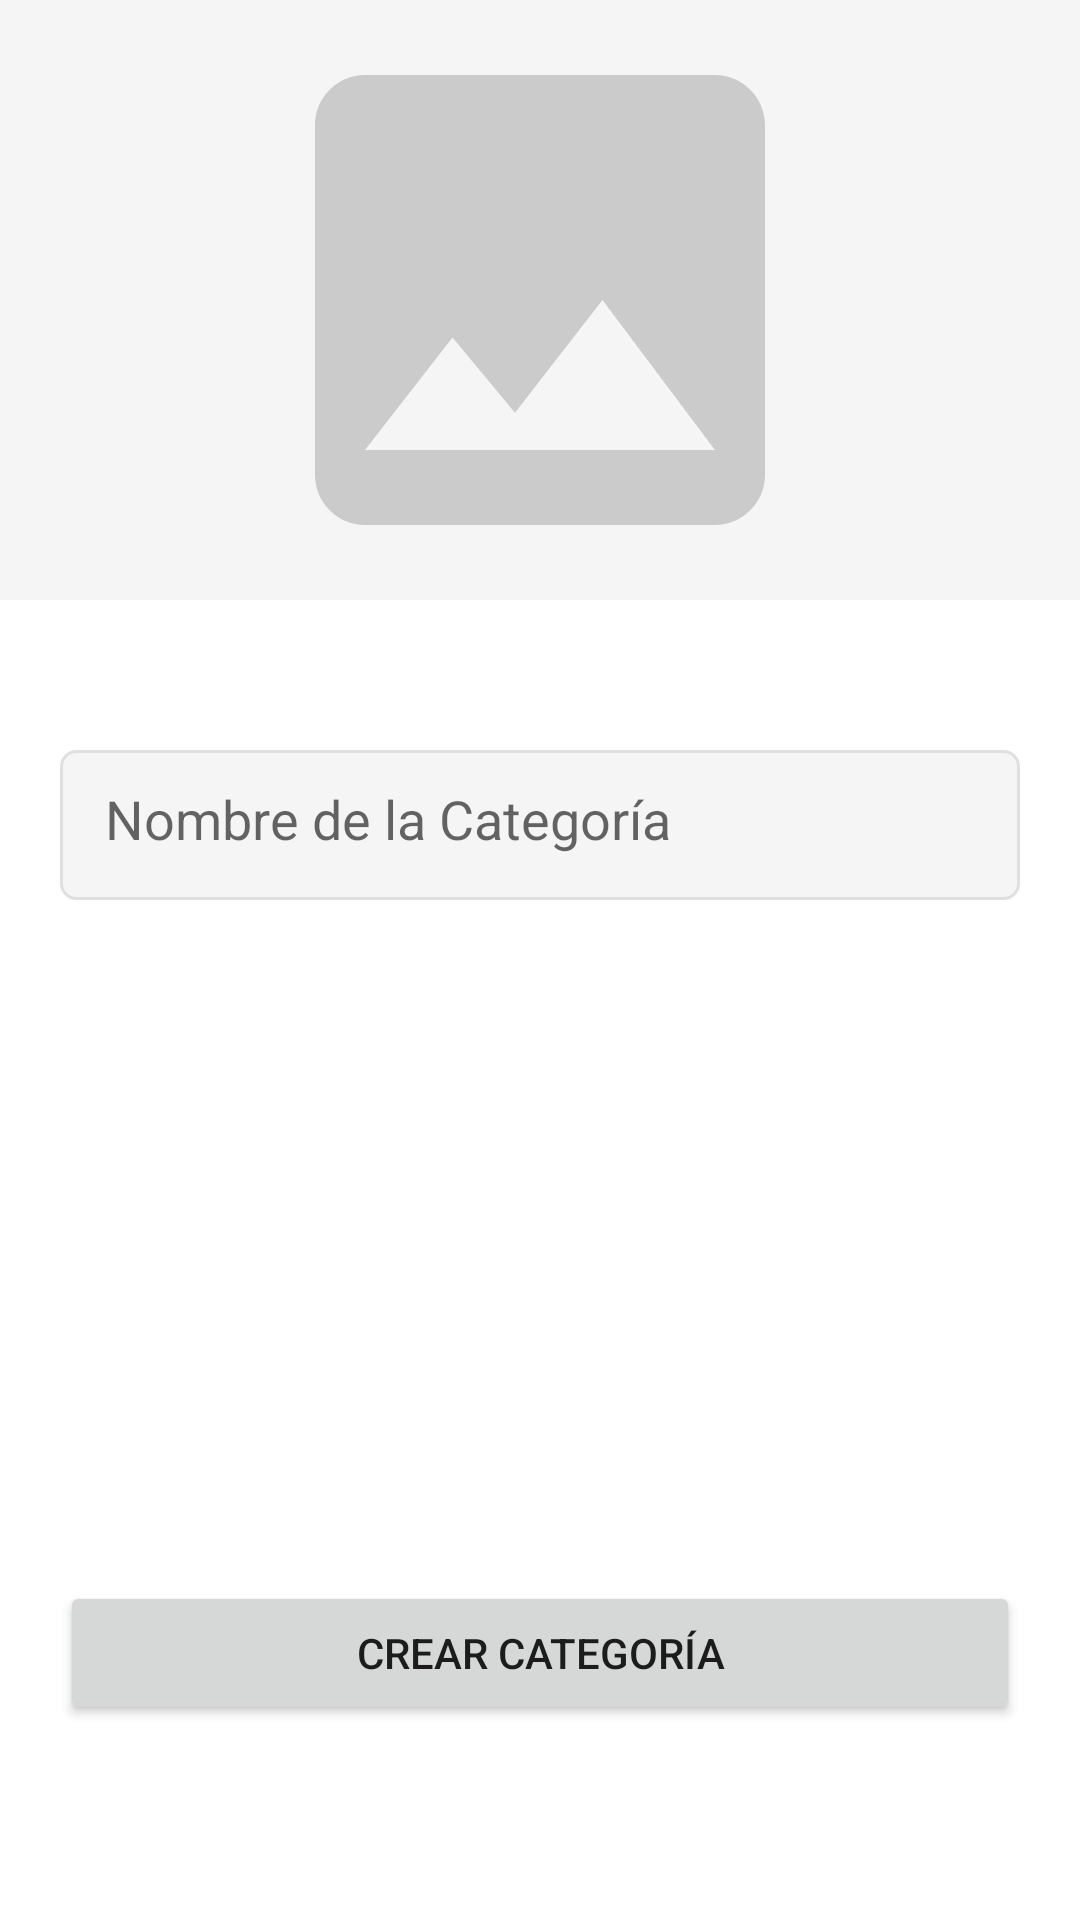

Here is an Android app screen rendered from its layout file. Give the layout XML and the strings, colors and styles it references.
<!-- AndroidManifest.xml: application theme Theme.DeliveryKotlinUdemy -->
<!-- res/layout/fragment_restaurant_category.xml -->
<?xml version="1.0" encoding="utf-8"?>
<androidx.coordinatorlayout.widget.CoordinatorLayout
    xmlns:android="http://schemas.android.com/apk/res/android"
    xmlns:tools="http://schemas.android.com/tools"
    android:layout_width="match_parent"
    android:layout_height="match_parent"
    tools:context=".fragments.restaurant.RestaurantCategoryFragment">

    <LinearLayout
        android:orientation="vertical"
        android:layout_width="match_parent"
        android:layout_height="match_parent">

        <ImageView
            android:id="@+id/imageview_category"
            android:background="@color/gray_light"
            android:src="@drawable/ic_baseline_image_24"
            android:layout_width="match_parent"
            android:layout_height="200dp"/>

        <EditText
            android:id="@+id/edittext_category"
            android:layout_width="match_parent"
            android:layout_height="50dp"
            android:hint="Nombre de la Categoría"
            android:background="@drawable/edittext_custom"
            android:layout_marginTop="50dp"
            android:layout_marginLeft="20dp"
            android:layout_marginRight="20dp"
            android:padding="15dp"
            android:inputType="text" />

    </LinearLayout>

    <Button
        android:layout_marginBottom="65dp"
        android:layout_gravity="bottom"
        android:id="@+id/btn_create"
        android:layout_width="match_parent"
        android:layout_height="wrap_content"
        android:text="Crear Categoría"
        android:layout_marginLeft="20dp"
        android:padding="10dp"
        android:layout_marginRight="20dp" />



</androidx.coordinatorlayout.widget.CoordinatorLayout>
<!-- resources referenced by this layout -->
<resources>
  <color name="gray_light">#F5F5F5</color>
  <!-- drawable edittext_custom (drawable) -->
  <?xml version="1.0" encoding="utf-8"?>
  <shape
      xmlns:android="http://schemas.android.com/apk/res/android"
      android:shape="rectangle"
      android:padding="10dp">
  
      <solid android:color="@color/gray_light" />
  
      <stroke android:width="1dp" android:color="@color/gray" />
  
      <corners android:radius="5dp" />
  
  </shape>
  <!-- drawable ic_baseline_image_24 (drawable) -->
  <vector android:height="300dp" android:tint="#CBCBCB"
      android:viewportHeight="24" android:viewportWidth="24"
      android:width="300dp" xmlns:android="http://schemas.android.com/apk/res/android">
      <path android:fillColor="@android:color/white" android:pathData="M21,19V5c0,-1.1 -0.9,-2 -2,-2H5c-1.1,0 -2,0.9 -2,2v14c0,1.1 0.9,2 2,2h14c1.1,0 2,-0.9 2,-2zM8.5,13.5l2.5,3.01L14.5,12l4.5,6H5l3.5,-4.5z"/>
  </vector>
  <style name="Theme.DeliveryKotlinUdemy" parent="Theme.MaterialComponents.DayNight.NoActionBar">
          
          <item name="colorPrimary">@color/green</item>
          <item name="colorPrimaryVariant">@color/green_accent</item>
          <item name="colorOnPrimary">@color/white</item>
          
          <item name="colorSecondary">@color/gray_light</item>
          <item name="colorSecondaryVariant">@color/gray</item>
          <item name="colorOnSecondary">@color/black</item>
          
          <item name="android:statusBarColor" tools:targetApi="l">?attr/colorPrimaryVariant</item>
          
      </style>
  <color name="gray">#e0e0e0</color>
  <color name="green">#06CF67</color>
  <color name="green_accent">#0CA355</color>
  <color name="white">#FFFFFFFF</color>
  <color name="black">#FF000000</color>
</resources>
